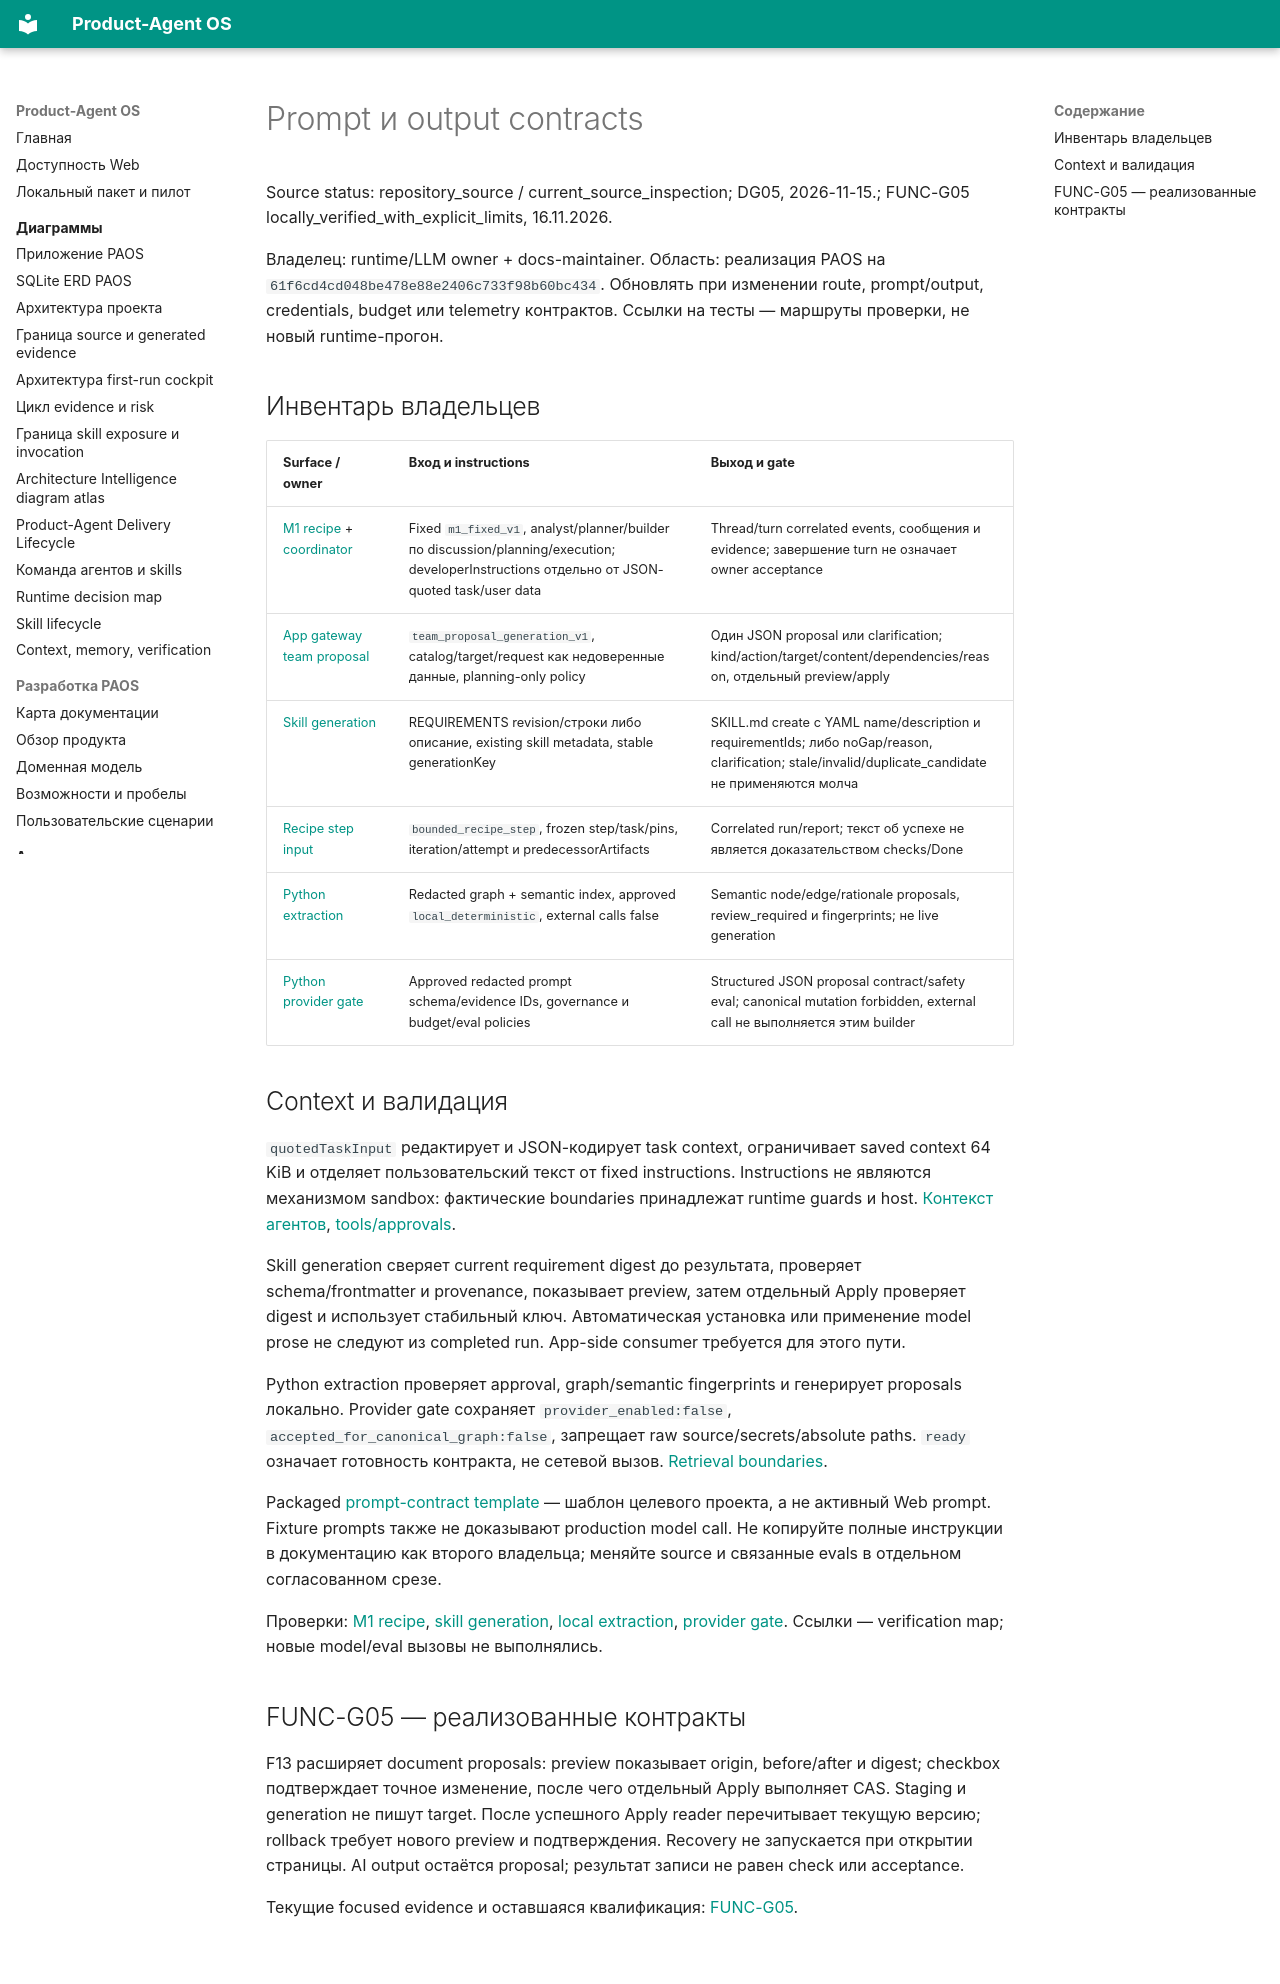

repository: alexroadcaster/product-agent-os · page: ai/llm/prompts-and-outputs.html · generator: mkdocs

# Prompt и output contracts

Source status: repository_source / current_source_inspection; DG05, 2026-11-15.; FUNC-G05 locally_verified_with_explicit_limits, 16.11.2026.

Владелец: runtime/LLM owner + docs-maintainer. Область: реализация PAOS на `61f6cd4cd048be478e88e2406c733f98b60bc434`. Обновлять при изменении route, prompt/output, credentials, budget или telemetry контрактов. Ссылки на тесты — маршруты проверки, не новый runtime-прогон.

## Инвентарь владельцев

| Surface / owner | Вход и instructions | Выход и gate |
| --- | --- | --- |
| [M1 recipe](https://github.com/alexroadcaster/product-agent-os/blob/61f6cd4cd048be478e88e2406c733f98b60bc434/apps/local-service/src/runtime/m1-recipe.mts) + [coordinator](https://github.com/alexroadcaster/product-agent-os/blob/61f6cd4cd048be478e88e2406c733f98b60bc434/apps/local-service/src/runtime/codex/coordinator.ts) | Fixed `m1_fixed_v1`, analyst/planner/builder по discussion/planning/execution; developerInstructions отдельно от JSON-quoted task/user data | Thread/turn correlated events, сообщения и evidence; завершение turn не означает owner acceptance |
| [App gateway team proposal](https://github.com/alexroadcaster/product-agent-os/blob/61f6cd4cd048be478e88e2406c733f98b60bc434/apps/local-service/src/runtime/app-agent-gateway.mts) | `team_proposal_generation_v1`, catalog/target/request как недоверенные данные, planning-only policy | Один JSON proposal или clarification; kind/action/target/content/dependencies/reason, отдельный preview/apply |
| [Skill generation](https://github.com/alexroadcaster/product-agent-os/blob/61f6cd4cd048be478e88e2406c733f98b60bc434/apps/local-service/src/team/skill-generation.mts) | REQUIREMENTS revision/строки либо описание, existing skill metadata, stable generationKey | SKILL.md create с YAML name/description и requirementIds; либо noGap/reason, clarification; stale/invalid/duplicate_candidate не применяются молча |
| [Recipe step input](https://github.com/alexroadcaster/product-agent-os/blob/61f6cd4cd048be478e88e2406c733f98b60bc434/apps/local-service/src/runtime/app-agent-gateway.mts) | `bounded_recipe_step`, frozen step/task/pins, iteration/attempt и predecessorArtifacts | Correlated run/report; текст об успехе не является доказательством checks/Done |
| [Python extraction](https://github.com/alexroadcaster/product-agent-os/blob/61f6cd4cd048be478e88e2406c733f98b60bc434/plugins/product-agent-os/scripts/product_agent_os/project_graph_llm_extraction.py) | Redacted graph + semantic index, approved `local_deterministic`, external calls false | Semantic node/edge/rationale proposals, review_required и fingerprints; не live generation |
| [Python provider gate](https://github.com/alexroadcaster/product-agent-os/blob/61f6cd4cd048be478e88e2406c733f98b60bc434/plugins/product-agent-os/scripts/product_agent_os/project_graph_llm_proposal_provider.py) | Approved redacted prompt schema/evidence IDs, governance и budget/eval policies | Structured JSON proposal contract/safety eval; canonical mutation forbidden, external call не выполняется этим builder |

## Context и валидация

`quotedTaskInput` редактирует и JSON-кодирует task context, ограничивает saved context 64 KiB и отделяет пользовательский текст от fixed instructions. Instructions не являются механизмом sandbox: фактические boundaries принадлежат runtime guards и host. [Контекст агентов](../agents/context.md), [tools/approvals](../agents/tools-approvals.md).

Skill generation сверяет current requirement digest до результата, проверяет schema/frontmatter и provenance, показывает preview, затем отдельный Apply проверяет digest и использует стабильный ключ. Автоматическая установка или применение model prose не следуют из completed run. App-side consumer требуется для этого пути.

Python extraction проверяет approval, graph/semantic fingerprints и генерирует proposals локально. Provider gate сохраняет `provider_enabled:false`, `accepted_for_canonical_graph:false`, запрещает raw source/secrets/absolute paths. `ready` означает готовность контракта, не сетевой вызов. [Retrieval boundaries](../rag/index.md).

Packaged [prompt-contract template](https://github.com/alexroadcaster/product-agent-os/blob/61f6cd4cd048be478e88e2406c733f98b60bc434/plugins/product-agent-os/assets/templates/artifact-templates/prompt-contract.md) — шаблон целевого проекта, а не активный Web prompt. Fixture prompts также не доказывают production model call. Не копируйте полные инструкции в документацию как второго владельца; меняйте source и связанные evals в отдельном согласованном срезе.

Проверки: [M1 recipe](https://github.com/alexroadcaster/product-agent-os/blob/61f6cd4cd048be478e88e2406c733f98b60bc434/tests/web/runtime-adapter-gateway.test.mts), [skill generation](https://github.com/alexroadcaster/product-agent-os/blob/61f6cd4cd048be478e88e2406c733f98b60bc434/tests/web/skill-generation-artifacts.test.mts), [local extraction](https://github.com/alexroadcaster/product-agent-os/blob/61f6cd4cd048be478e88e2406c733f98b60bc434/tests/product_agent_os/test_project_graph_llm_extraction.py), [provider gate](https://github.com/alexroadcaster/product-agent-os/blob/61f6cd4cd048be478e88e2406c733f98b60bc434/tests/product_agent_os/test_project_graph_llm_proposal_provider.py). Ссылки — verification map; новые model/eval вызовы не выполнялись.

## FUNC-G05 — реализованные контракты

F13 расширяет document proposals: preview показывает origin, before/after и digest; checkbox подтверждает точное изменение, после чего отдельный Apply выполняет CAS. Staging и generation не пишут target. После успешного Apply reader перечитывает текущую версию; rollback требует нового preview и подтверждения. Recovery не запускается при открытии страницы. AI output остаётся proposal; результат записи не равен check или acceptance.

Текущие focused evidence и оставшаяся квалификация: [FUNC-G05](../../planning/functional-remediation-2026-11-15.md#func-g05-results).
